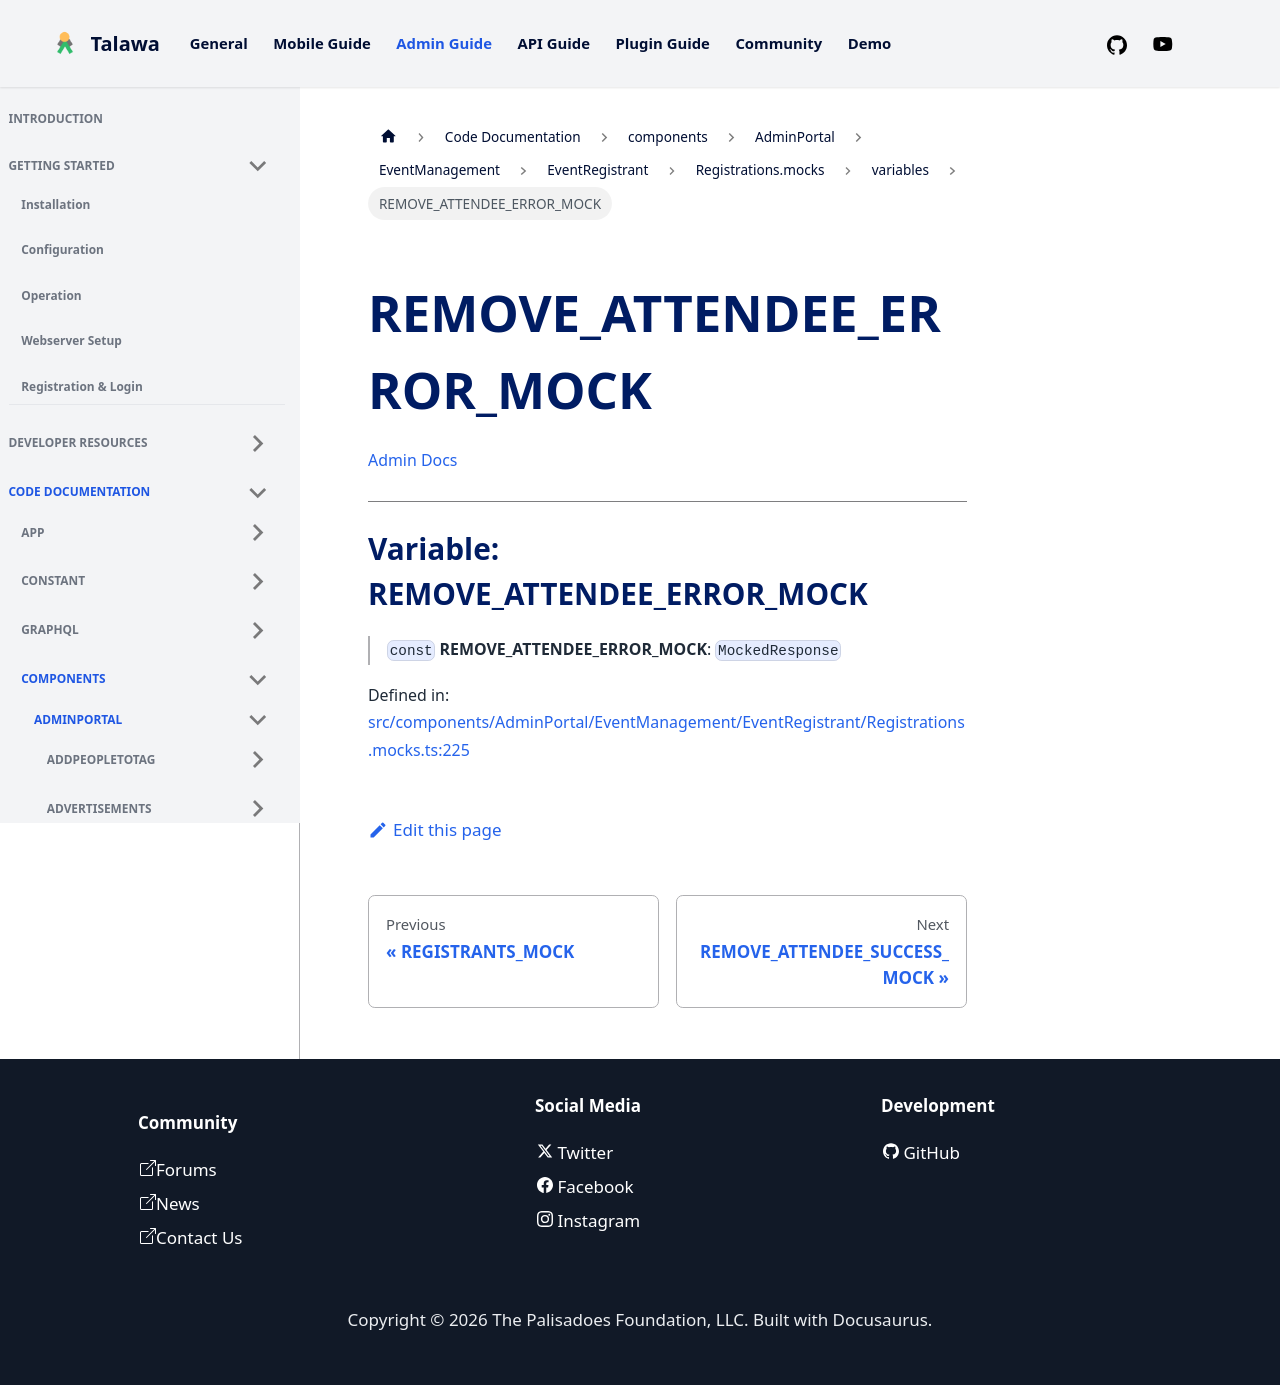

repository: PalisadoesFoundation/talawa-admin · page: docs/auto-docs/components/AdminPortal/EventManagement/EventRegistrant/Registrations.mocks/variables/REMOVE_ATTENDEE_ERROR_MOCK/index.html · generator: docusaurus

[Admin Docs](/)

***

# Variable: REMOVE\_ATTENDEE\_ERROR\_MOCK

> `const` **REMOVE\_ATTENDEE\_ERROR\_MOCK**: `MockedResponse`

Defined in: [src/components/AdminPortal/EventManagement/EventRegistrant/Registrations.mocks.ts:225](https://github.com/PalisadoesFoundation/talawa-admin/blob/main/src/components/AdminPortal/EventManagement/EventRegistrant/Registrations.mocks.ts#L225)
